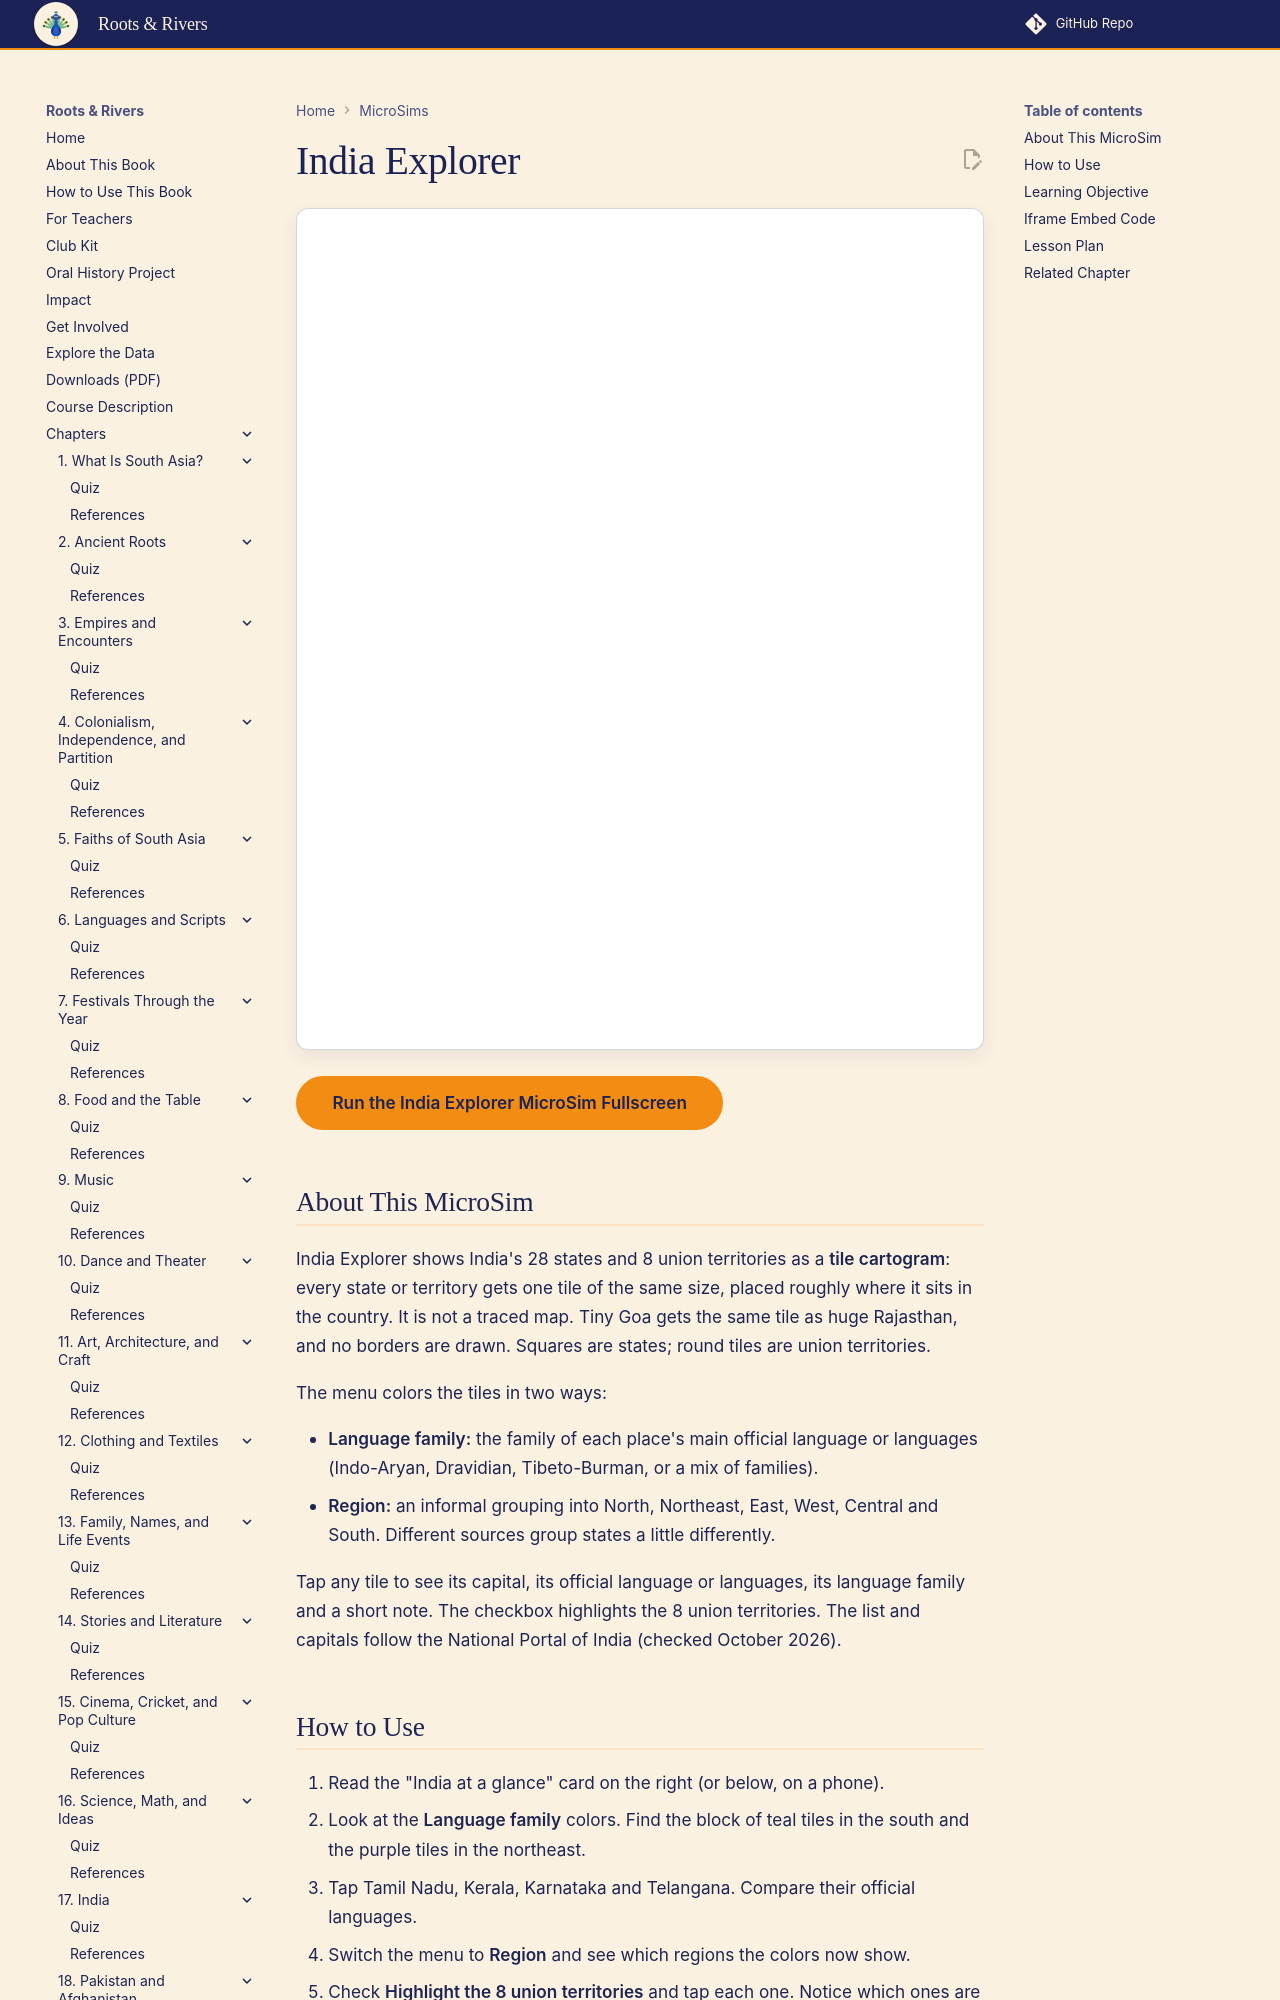

repository: aaryavvatts-lab/south-asian-culture-textbook · page: sims/ch17-india-explorer/index.html · generator: mkdocs

---
title: India Explorer
description: A tile cartogram of India's 28 states and 8 union territories, colored by language family or region, with each place's capital and official languages.
image: /sims/ch17-india-explorer/ch17-india-explorer.png
og:image: /sims/ch17-india-explorer/ch17-india-explorer.png
status: implemented
---

# India Explorer

<iframe src="main.html" height="842px" width="100%" scrolling="no"></iframe>

[Run the India Explorer MicroSim Fullscreen](./main.html){ .md-button .md-button--primary }

## About This MicroSim

India Explorer shows India's 28 states and 8 union territories as a **tile cartogram**: every state or territory gets one tile of the same size, placed roughly where it sits in the country. It is not a traced map. Tiny Goa gets the same tile as huge Rajasthan, and no borders are drawn. Squares are states; round tiles are union territories.

The menu colors the tiles in two ways:

- **Language family:** the family of each place's main official language or languages (Indo-Aryan, Dravidian, Tibeto-Burman, or a mix of families).
- **Region:** an informal grouping into North, Northeast, East, West, Central and South. Different sources group states a little differently.

Tap any tile to see its capital, its official language or languages, its language family and a short note. The checkbox highlights the 8 union territories. The list and capitals follow the National Portal of India (checked October 2026).
